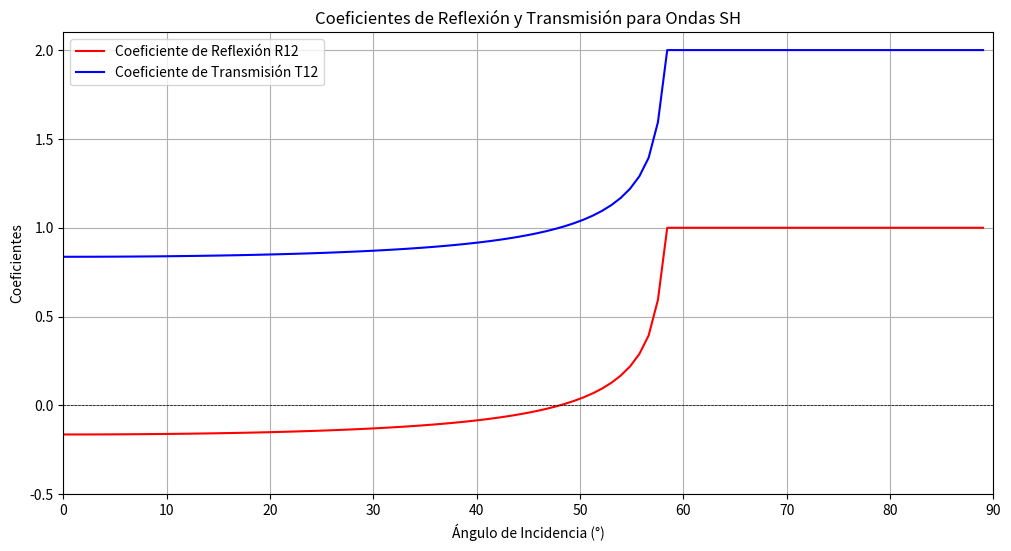

Generate this figure with matplotlib:
import numpy as np
import matplotlib.pyplot as plt

# Definición de parámetros
rho1 = 2800  # kg/m^3, densidad medio 1
rho2 = 3300  # kg/m^3, densidad medio 2
beta1 = 3900  # m/s, velocidad de ondas SH en medio 1
beta2 = 4600  # m/s, velocidad de ondas SH en medio 2

# Rango de ángulos de incidencia (0 a 89 grados)
j1d = np.linspace(0, 89, 100)  # hasta 89 para evitar sin(theta2) > 1
j1r = np.radians(j1d)

# Cálculo de ángulos de transmisión usando la Ley de Snell
sin_j2 = (beta2 / beta1) * np.sin(j1r)
# Evitar valores fuera del rango [-1, 1] para arcsin
sin_j2 = np.clip(sin_j2, -1, 1)
j2 = np.arcsin(sin_j2)

# Cálculo de cosenos
cos_j1 = np.cos(j1r)
cos_j2 = np.cos(j2)

# Coeficientes de transmisión y reflexión para ondas SH
T12 = (2 * rho1 * beta1 * cos_j1) / (rho1 * beta1 * cos_j1 + rho2 * beta2 * cos_j2)
R12 = (rho1 * beta1 * cos_j1 - rho2 * beta2 * cos_j2) \
    / (rho1 * beta1 * cos_j1 + rho2 * beta2 * cos_j2)

# Gráfica para ondas SH
plt.figure(figsize=(12, 6))
plt.plot(j1d, R12, label='Coeficiente de Reflexión R12', color='red')
plt.plot(j1d, T12, label='Coeficiente de Transmisión T12', color='blue')
plt.title('Coeficientes de Reflexión y Transmisión para Ondas SH')
plt.xlabel('Ángulo de Incidencia (°)')
plt.ylabel('Coeficientes')
plt.xlim(0, 90)
plt.ylim(-0.5, 2.1)
plt.axhline(0, color='black', lw=0.5, ls='--')
plt.axvline(90, color='black', lw=0.5, ls='--')
plt.legend()
plt.grid()
plt.show()
